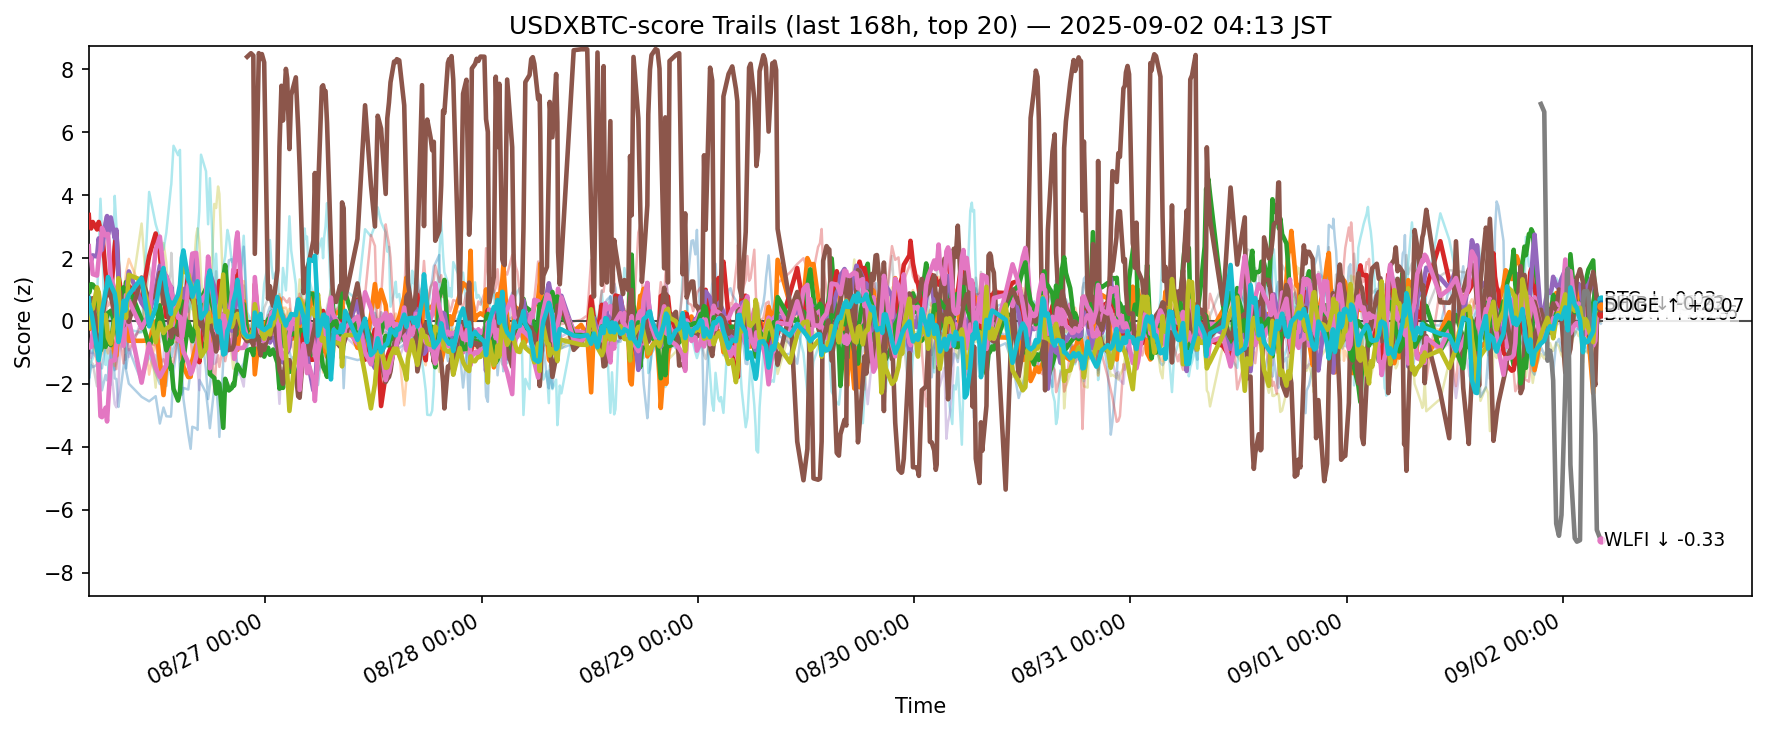

Values plotted in this chart, from the file beside it:
ts, side, symbol, score
2025-08-25 19:23:12.005126+00:00, usdxbtc, ADA, -1.115
2025-08-25 19:23:12.005126+00:00, usdxbtc, AVAX, -0.08569
2025-08-25 19:23:12.005126+00:00, usdxbtc, BCH, 0.9326
2025-08-25 19:23:12.005126+00:00, usdxbtc, BNB, 3.369
2025-08-25 19:23:12.005126+00:00, usdxbtc, BTC, 2.184
2025-08-25 19:23:12.005126+00:00, usdxbtc, DOGE, -0.8019
2025-08-25 19:23:12.005126+00:00, usdxbtc, DOT, -0.2661
2025-08-25 19:23:12.005126+00:00, usdxbtc, ETH, -0.6399
2025-08-25 19:23:12.005126+00:00, usdxbtc, HBAR, -0.1135
2025-08-25 19:23:12.005126+00:00, usdxbtc, HYPE, -1.263
2025-08-25 19:23:12.005126+00:00, usdxbtc, LINK, -2.093
2025-08-25 19:23:12.005126+00:00, usdxbtc, LTC, -0.7967
2025-08-25 19:23:12.005126+00:00, usdxbtc, SHIB, 0.0306
2025-08-25 19:23:12.005126+00:00, usdxbtc, SOL, -0.4467
2025-08-25 19:23:12.005126+00:00, usdxbtc, SUI, -0.927
2025-08-25 19:23:12.005126+00:00, usdxbtc, TON, 0.4988
2025-08-25 19:23:12.005126+00:00, usdxbtc, TRX, 2.38
2025-08-25 19:23:12.005126+00:00, usdxbtc, UNI, -2.117
2025-08-25 19:23:12.005126+00:00, usdxbtc, XLM, -0.2037
2025-08-25 19:23:12.005126+00:00, usdxbtc, XRP, 0.7297
2025-08-25 19:26:54.117369+00:00, usdxbtc, ADA, -0.8171
2025-08-25 19:26:54.117369+00:00, usdxbtc, AVAX, 0.1097
2025-08-25 19:26:54.117369+00:00, usdxbtc, BCH, 0.904
2025-08-25 19:26:54.117369+00:00, usdxbtc, BNB, 3.117
2025-08-25 19:26:54.117369+00:00, usdxbtc, BTC, 1.998
2025-08-25 19:26:54.117369+00:00, usdxbtc, DOGE, -0.8431
2025-08-25 19:26:54.117369+00:00, usdxbtc, DOT, -0.2025
2025-08-25 19:26:54.117369+00:00, usdxbtc, ETH, -0.8634
2025-08-25 19:26:54.117369+00:00, usdxbtc, HBAR, 0.03326
2025-08-25 19:26:54.117369+00:00, usdxbtc, HYPE, -1.815
2025-08-25 19:26:54.117369+00:00, usdxbtc, LINK, -1.785
2025-08-25 19:26:54.117369+00:00, usdxbtc, LTC, -0.7728
2025-08-25 19:26:54.117369+00:00, usdxbtc, SHIB, -0.02466
2025-08-25 19:26:54.117369+00:00, usdxbtc, SOL, -0.4525
2025-08-25 19:26:54.117369+00:00, usdxbtc, SUI, -0.8462
2025-08-25 19:26:54.117369+00:00, usdxbtc, TON, 0.421
2025-08-25 19:26:54.117369+00:00, usdxbtc, TRX, 1.99
2025-08-25 19:26:54.117369+00:00, usdxbtc, UNI, -1.616
2025-08-25 19:26:54.117369+00:00, usdxbtc, XLM, 0.133
2025-08-25 19:26:54.117369+00:00, usdxbtc, XRP, 0.4969
2025-08-25 19:38:49.482690+00:00, usdxbtc, ADA, -1.016
2025-08-25 19:38:49.482690+00:00, usdxbtc, AVAX, -0.2616
2025-08-25 19:38:49.482690+00:00, usdxbtc, BCH, 1.168
2025-08-25 19:38:49.482690+00:00, usdxbtc, BNB, 2.94
2025-08-25 19:38:49.482690+00:00, usdxbtc, BTC, 1.916
2025-08-25 19:38:49.482690+00:00, usdxbtc, DOGE, -0.8317
2025-08-25 19:38:49.482690+00:00, usdxbtc, DOT, -0.3279
2025-08-25 19:38:49.482690+00:00, usdxbtc, ETH, -1.331
2025-08-25 19:38:49.482690+00:00, usdxbtc, HBAR, 0.05899
2025-08-25 19:38:49.482690+00:00, usdxbtc, HYPE, -1.322
2025-08-25 19:38:49.482690+00:00, usdxbtc, LINK, -1.402
2025-08-25 19:38:49.482690+00:00, usdxbtc, LTC, -0.5913
2025-08-25 19:38:49.482690+00:00, usdxbtc, SHIB, 0.1091
2025-08-25 19:38:49.482690+00:00, usdxbtc, SOL, -0.5854
2025-08-25 19:38:49.482690+00:00, usdxbtc, SUI, -1.176
2025-08-25 19:38:49.482690+00:00, usdxbtc, TON, 0.7026
2025-08-25 19:38:49.482690+00:00, usdxbtc, TRX, 2.005
2025-08-25 19:38:49.482690+00:00, usdxbtc, UNI, -1.899
2025-08-25 19:38:49.482690+00:00, usdxbtc, XLM, 0.4926
2025-08-25 19:38:49.482690+00:00, usdxbtc, XRP, 0.2964
... 12,200 more rows
